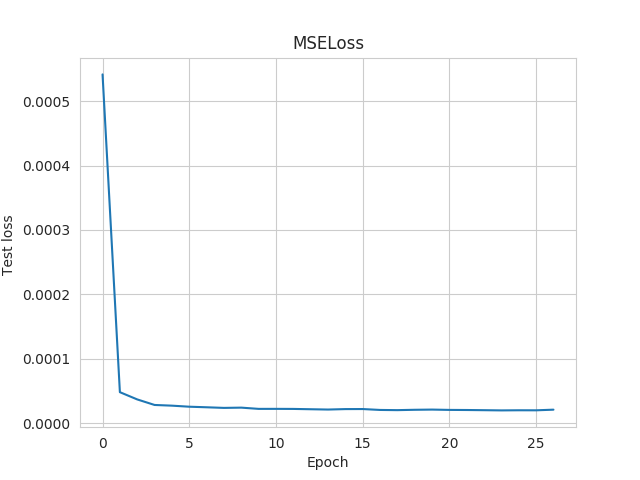

The table this chart was drawn from, first rows:
Wall time, Step, Value
1564428736, 0, 0.0005415
1564428748, 1, 4.8225185310002416e-05
1564428760, 2, 3.696968633448705e-05
1564428772, 3, 2.8367170671117492e-05
1564428785, 4, 2.7296886401018128e-05
1564428797, 5, 2.5662297048256733e-05
1564428809, 6, 2.4778943043202162e-05
1564428821, 7, 2.3821981812943704e-05
1564428834, 8, 2.422317811578978e-05
1564428846, 9, 2.2299156626104377e-05
1564428858, 10, 2.2321983124129474e-05
1564428870, 11, 2.222263537987601e-05
1564428883, 12, 2.173485336243175e-05
1564428895, 13, 2.1253878003335558e-05
1564428908, 14, 2.1955174815957434e-05
1564428921, 15, 2.2037405869923532e-05
1564428934, 16, 2.0636482076952234e-05
1564428947, 17, 2.0332683561719023e-05
1564428960, 18, 2.0883919205516577e-05
1564428974, 19, 2.1198442482273094e-05
1564428988, 20, 2.0695531929959543e-05
1564429001, 21, 2.0542333004414104e-05
1564429014, 22, 2.0256953575881198e-05
1564429026, 23, 1.993363730434794e-05
1564429039, 24, 2.0132449208176695e-05
1564429053, 25, 2.00724316528067e-05
1564429066, 26, 2.1059227947262116e-05
